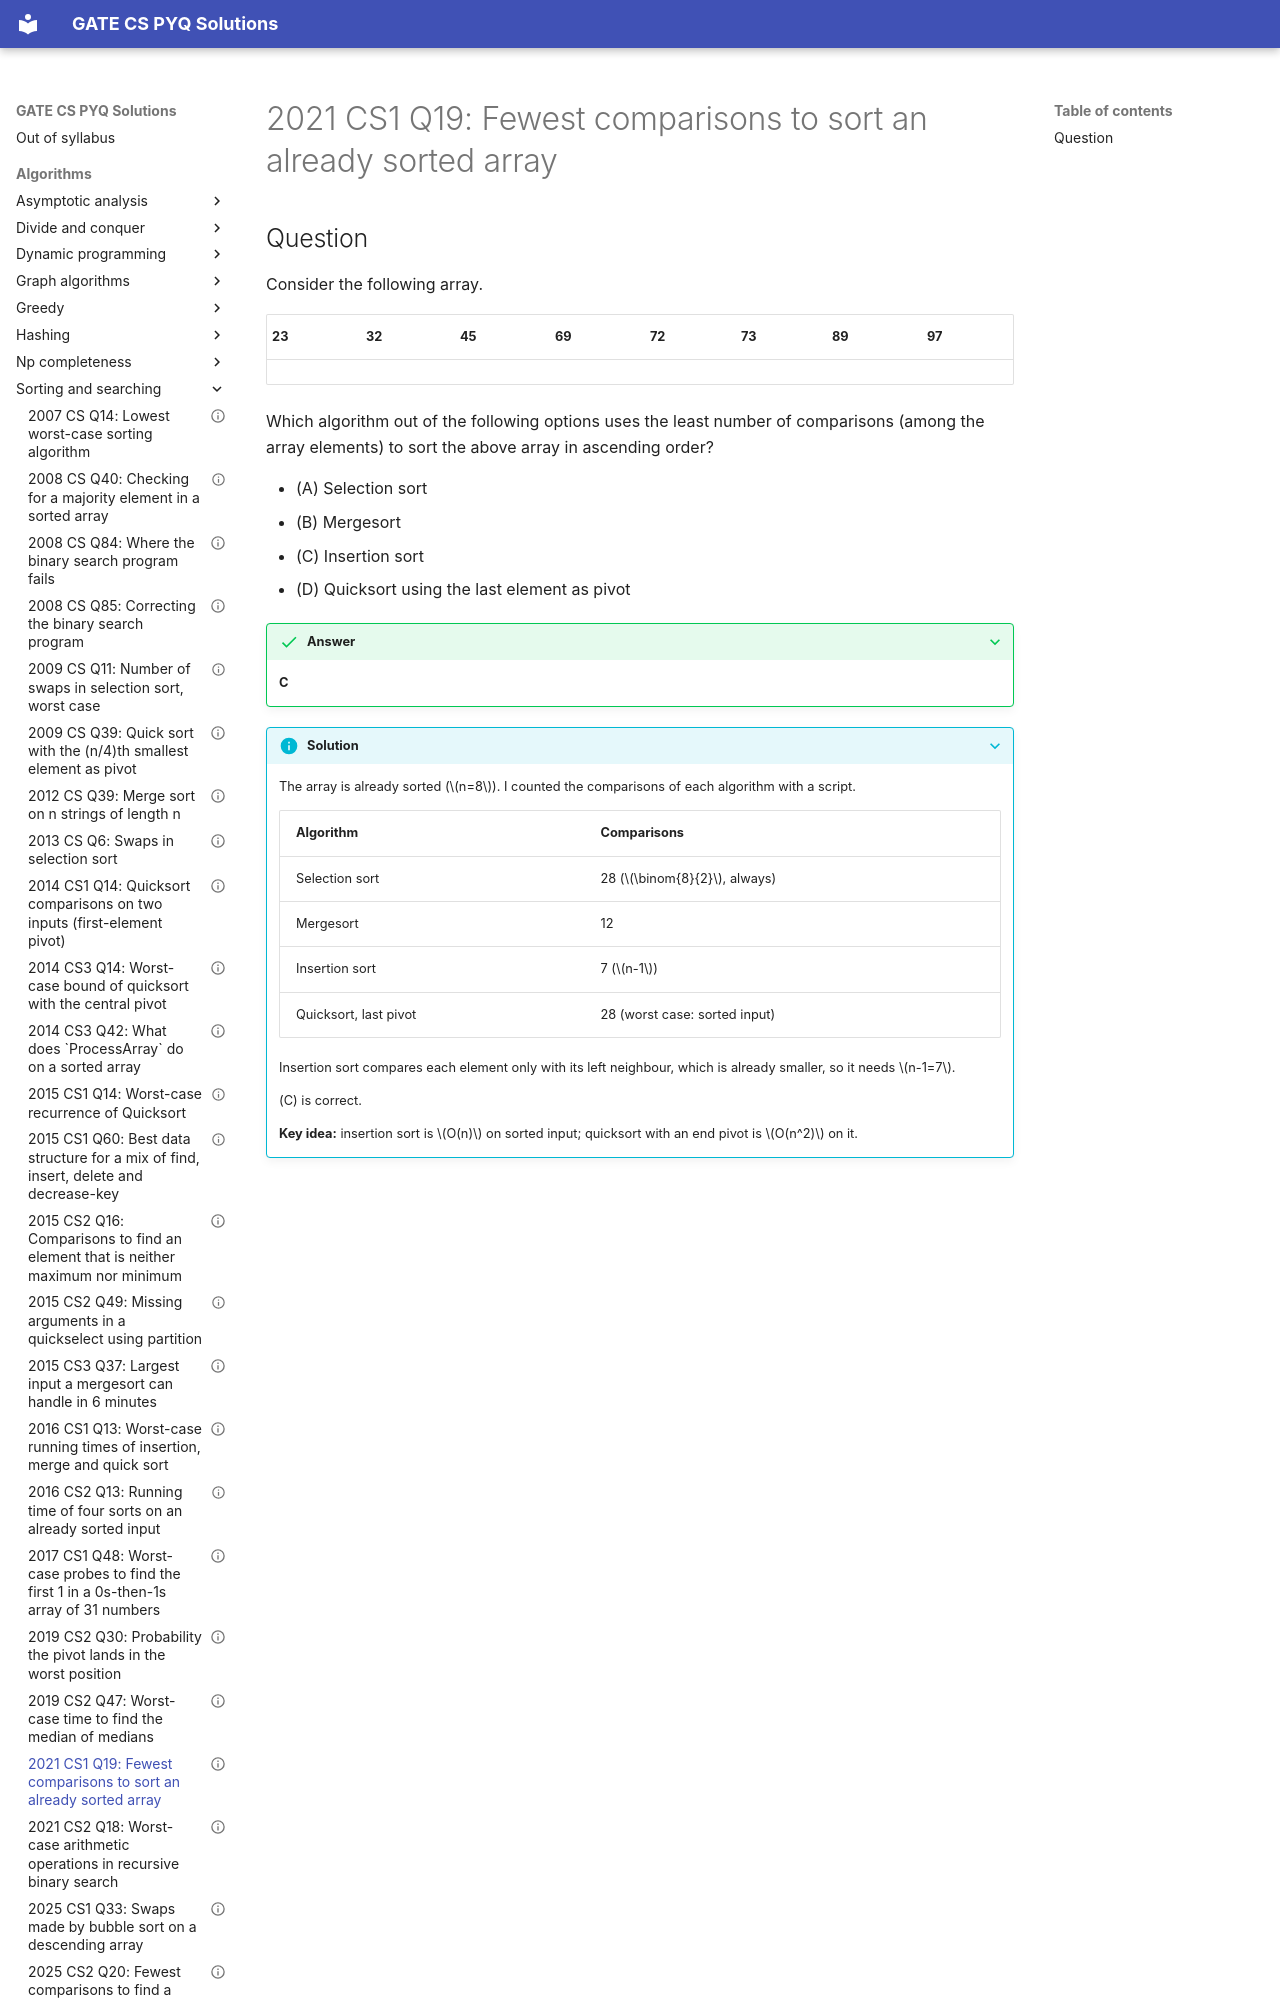

repository: saheenusman/GATE-PYQs · page: algorithms/sorting-and-searching/2021-set1-q19/index.html · generator: mkdocs

---
title: "2021 CS1 Q19: Fewest comparisons to sort an already sorted array"
year: 2021
set: 1
paper: CS1
q_no: 19
subject: algorithms
topic: sorting-and-searching
also: []
marks: 1
type: MCQ
official_answer: "C"
status: verified
---

# 2021 CS1 Q19: Fewest comparisons to sort an already sorted array
